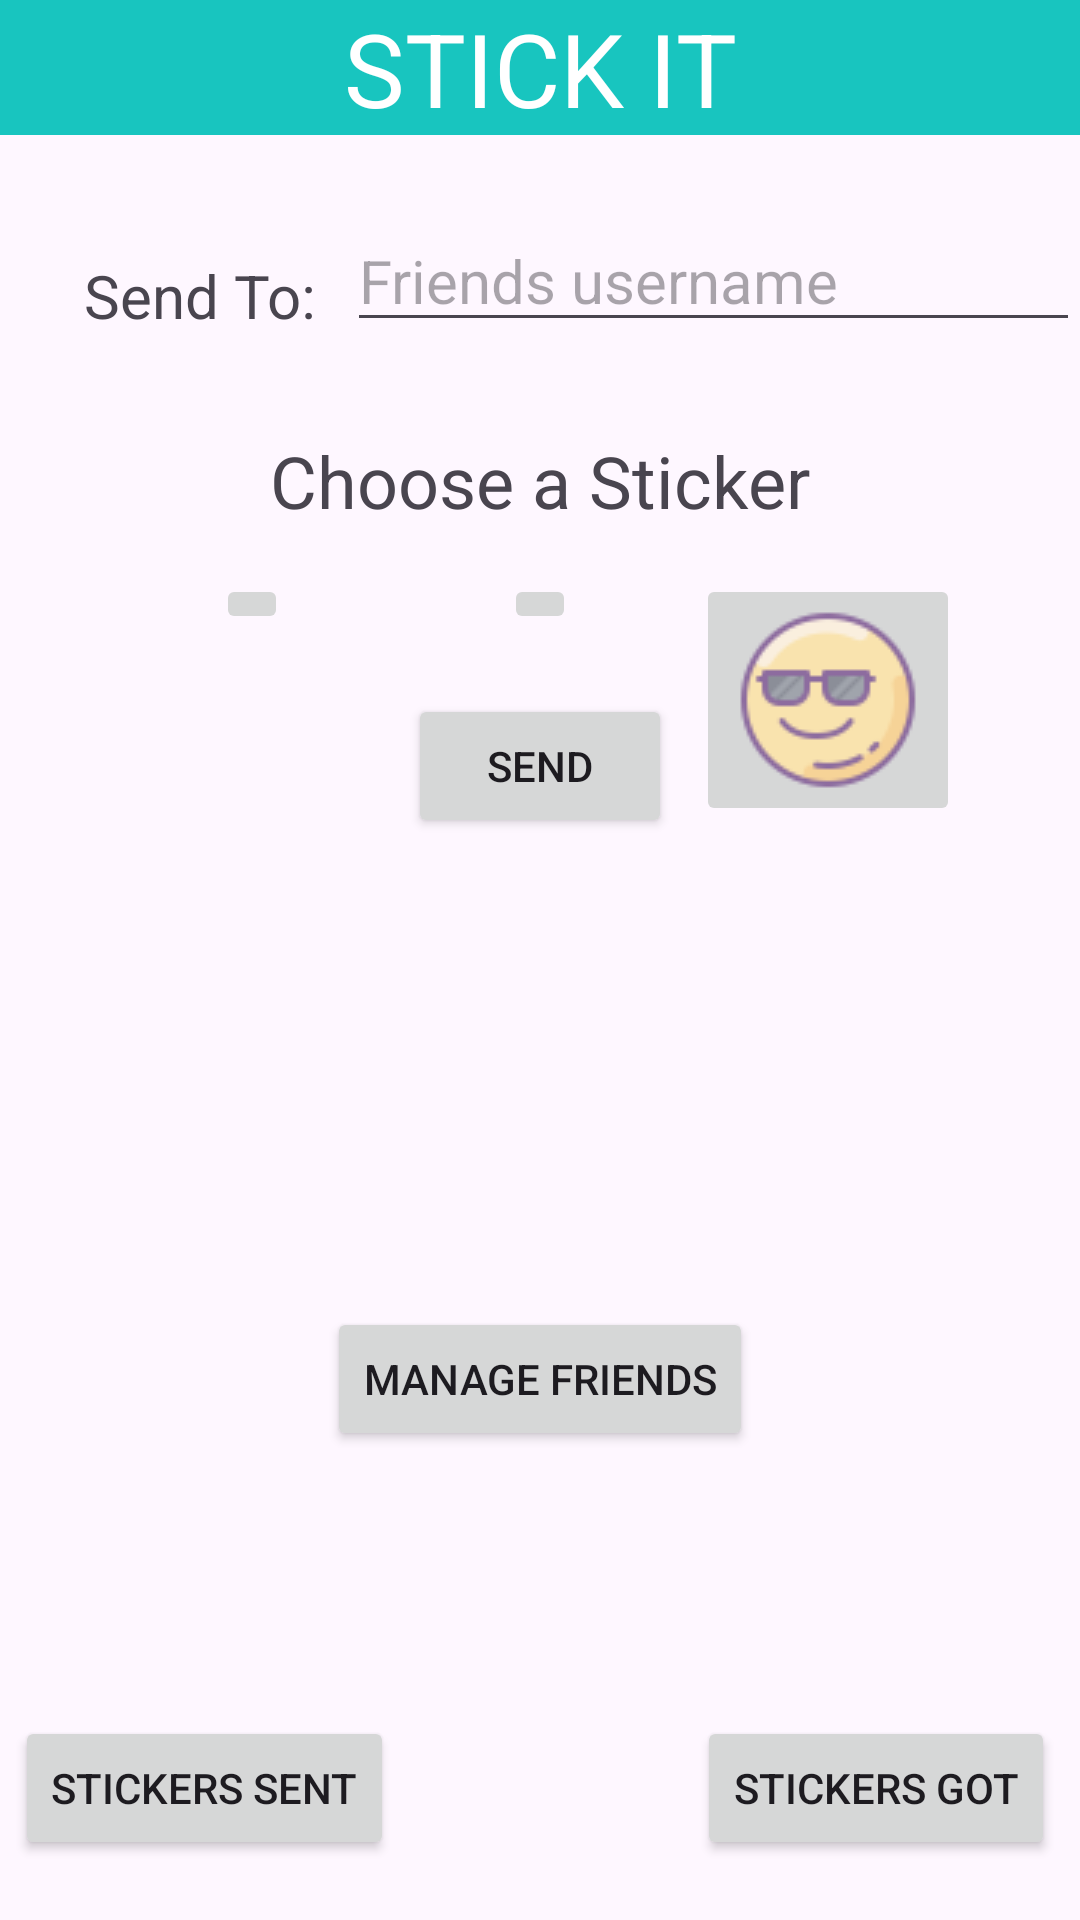

Here is an Android app screen rendered from its layout file. Give the layout XML and the strings, colors and styles it references.
<!-- AndroidManifest.xml: application theme Theme.Group15_Assignment -->
<!-- res/layout/activity_stick_it.xml -->
<?xml version="1.0" encoding="utf-8"?>
<androidx.constraintlayout.widget.ConstraintLayout xmlns:android="http://schemas.android.com/apk/res/android"
    xmlns:app="http://schemas.android.com/apk/res-auto"
    xmlns:tools="http://schemas.android.com/tools"
    android:layout_width="match_parent"
    android:layout_height="match_parent"
    tools:context=".StickItActivity">

    <TextView
        android:id="@+id/stick_it_banner"
        android:layout_width="match_parent"
        android:layout_height="45dp"
        android:background="#18C5BF"
        android:text="Stick It"
        android:textAlignment="center"
        android:textAllCaps="true"
        android:textColor="#FFFFFF"
        android:textSize="34sp"
        app:layout_constraintStart_toStartOf="parent"
        app:layout_constraintEnd_toEndOf="parent"
        app:layout_constraintTop_toTopOf="parent"
        tools:layout_editor_absoluteX="0dp"
        tools:layout_editor_absoluteY="0dp" />

    <TextView
        android:id="@+id/sendto_label"
        android:layout_width="wrap_content"
        android:layout_height="wrap_content"
        android:layout_marginStart="28dp"
        android:layout_marginTop="40dp"
        android:text="Send To:"
        android:textSize="20sp"
        app:layout_constraintStart_toStartOf="parent"
        app:layout_constraintTop_toBottomOf="@+id/stick_it_banner" />

    <EditText
        android:id="@+id/sendto_uname"
        android:layout_width="0dp"
        android:layout_height="wrap_content"
        android:layout_marginStart="10dp"
        android:layout_marginTop="25dp"
        android:ems="10"
        android:hint="Friends username "
        android:inputType="text"
        android:textSize="20sp"
        app:layout_constraintEnd_toEndOf="parent"
        app:layout_constraintHorizontal_bias="1.0"
        app:layout_constraintStart_toEndOf="@+id/sendto_label"
        app:layout_constraintTop_toBottomOf="@+id/stick_it_banner" />

    <TextView
        android:id="@+id/choose_label"
        android:layout_width="wrap_content"
        android:layout_height="wrap_content"
        android:layout_marginTop="30dp"
        android:text="Choose a Sticker"
        android:textSize="24sp"
        app:layout_constraintEnd_toEndOf="parent"
        app:layout_constraintStart_toStartOf="parent"
        app:layout_constraintTop_toBottomOf="@+id/sendto_uname" />

    <ImageButton
        android:id="@+id/happy_sticker"
        android:layout_width="wrap_content"
        android:layout_height="wrap_content"
        android:layout_marginTop="15dp"
        android:onClick="onHappyClick"
        app:layout_constraintEnd_toStartOf="@+id/sad_sticker"
        app:layout_constraintStart_toStartOf="parent"
        app:layout_constraintTop_toBottomOf="@+id/choose_label"
        app:srcCompat="@drawable/happy_emoji" />

    <ImageButton
        android:id="@+id/sad_sticker"
        android:layout_width="wrap_content"
        android:layout_height="wrap_content"
        android:layout_marginTop="15dp"
        android:onClick="onSadClick"
        app:layout_constraintEnd_toEndOf="parent"
        app:layout_constraintStart_toStartOf="parent"
        app:layout_constraintTop_toBottomOf="@+id/choose_label"
        app:srcCompat="@drawable/sad_emoji" />

    <ImageButton
        android:id="@+id/cool_sticker"
        android:layout_width="wrap_content"
        android:layout_height="wrap_content"
        android:layout_marginTop="15dp"
        android:onClick="onCoolClick"
        app:layout_constraintEnd_toEndOf="parent"
        app:layout_constraintStart_toEndOf="@+id/sad_sticker"
        app:layout_constraintTop_toBottomOf="@+id/choose_label"
        app:srcCompat="@drawable/cool_emoji" />

    <Button
        android:id="@+id/send_sticker_button"
        android:layout_width="wrap_content"
        android:layout_height="wrap_content"
        android:layout_marginTop="20dp"
        android:onClick="sendStickerClick"
        android:text="Send"
        app:layout_constraintEnd_toEndOf="parent"
        app:layout_constraintStart_toStartOf="parent"
        app:layout_constraintTop_toBottomOf="@+id/sad_sticker" />

    <Button
        android:id="@+id/sticker_count_self"
        android:layout_width="wrap_content"
        android:layout_height="wrap_content"
        android:layout_marginBottom="20dp"
        android:onClick="onStickerCountSentClick"
        android:text="Stickers Sent"
        app:layout_constraintBottom_toBottomOf="parent"
        app:layout_constraintEnd_toStartOf="@+id/send_sticker_button"
        app:layout_constraintStart_toStartOf="parent" />

    <Button
        android:id="@+id/sticker_count_sent"
        android:layout_width="wrap_content"
        android:layout_height="wrap_content"
        android:layout_marginBottom="20dp"
        android:onClick="onStickersGotClick"
        android:text="Stickers Got"
        app:layout_constraintBottom_toBottomOf="parent"
        app:layout_constraintEnd_toEndOf="parent"
        app:layout_constraintStart_toEndOf="@+id/send_sticker_button" />

    <Button
        android:layout_width="wrap_content"
        android:layout_height="wrap_content"
        android:onClick="onManageFriendsClick"
        android:text="Manage Friends"
        app:layout_constraintBottom_toBottomOf="parent"
        app:layout_constraintEnd_toEndOf="parent"
        app:layout_constraintStart_toStartOf="parent"
        app:layout_constraintTop_toBottomOf="@+id/send_sticker_button" />

</androidx.constraintlayout.widget.ConstraintLayout>
<!-- resources referenced by this layout -->
<resources>
  <!-- drawable cool_emoji: png bitmap (drawable, 2589 bytes) -->
  <style name="Theme.Group15_Assignment" parent="Base.Theme.Group15_Assignment" />
  <style name="Base.Theme.Group15_Assignment" parent="Theme.Material3.DayNight.NoActionBar">
          
          
      </style>
</resources>
